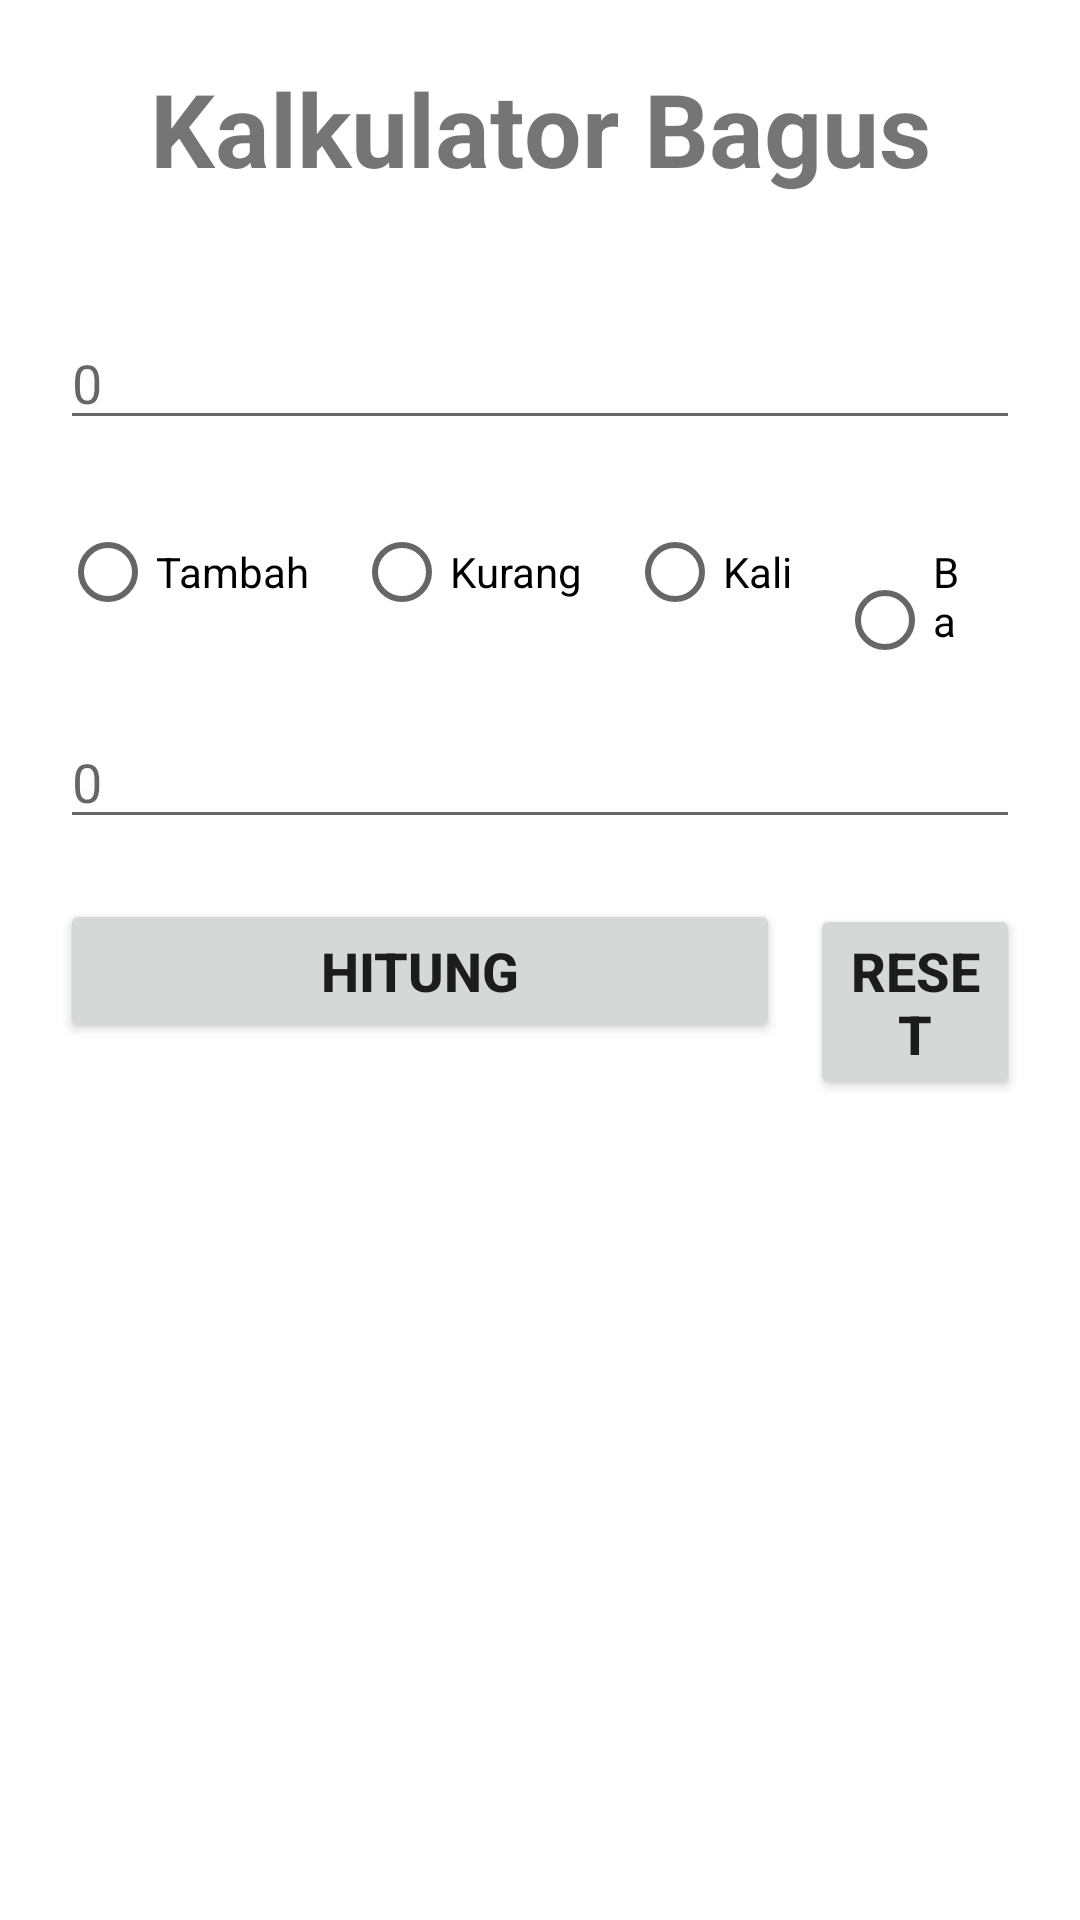

Android layout source for this screen:
<!-- AndroidManifest.xml: application theme Theme.Kalukator -->
<!-- res/layout/activity_main.xml -->
<?xml version="1.0" encoding="utf-8"?>
<LinearLayout xmlns:android="http://schemas.android.com/apk/res/android"
    xmlns:app="http://schemas.android.com/apk/res-auto"
    xmlns:tools="http://schemas.android.com/tools"
    android:layout_width="match_parent"
    android:layout_height="match_parent"
    android:orientation="vertical"
    android:padding="20dp"
    tools:context=".MainActivity">

    <TextView
        android:id="@+id/textView"
        android:layout_width="match_parent"
        android:layout_height="wrap_content"
        android:text="Kalkulator Bagus"
        android:textAlignment="center"
        android:textSize="34sp"
        android:textStyle="bold" />

    <EditText
        android:id="@+id/edt_angka1"
        android:layout_width="match_parent"
        android:layout_height="wrap_content"
        android:layout_marginTop="40dp"
        android:ems="10"
        android:hint="0"
        android:inputType="number" />

    <RadioGroup
        android:id="@+id/r_group"
        android:layout_marginTop="20dp"
        android:layout_width="match_parent"
        android:layout_height="wrap_content"
        android:orientation="horizontal">
        <RadioButton
            android:id="@+id/rbtn_tambah"
            android:layout_width="wrap_content"
            android:layout_height="wrap_content"
            android:layout_marginRight="15dp"
            android:text="Tambah"/>
        <RadioButton
            android:id="@+id/rbtn_kurang"
            android:layout_width="wrap_content"
            android:layout_height="wrap_content"
            android:layout_marginRight="15dp"
            android:text="Kurang"/>
        <RadioButton
            android:id="@+id/rbtn_kali"
            android:layout_width="wrap_content"
            android:layout_height="wrap_content"
            android:layout_marginRight="15dp"
            android:text="Kali"/>
        <RadioButton
            android:id="@+id/rbtn_bagi"
            android:layout_width="wrap_content"
            android:layout_height="wrap_content"
            android:layout_marginRight="15dp"
            android:text="Bagi"/>
    </RadioGroup>

    <EditText
        android:id="@+id/edt_angka2"
        android:layout_width="match_parent"
        android:layout_height="wrap_content"
        android:ems="10"
        android:inputType="number"
        android:layout_marginTop="20dp"
        android:hint="0"/>

    <LinearLayout
        android:layout_width="match_parent"
        android:layout_height="wrap_content"
        android:layout_marginTop="20dp">

        <Button
            android:id="@+id/btn_hitung"
            android:layout_width="240dp"
            android:layout_height="wrap_content"
            android:text="HITUNG"
            android:textStyle="bold"
            android:textSize="18sp"
            android:layout_marginRight="10dp"/>

        <Button
            android:id="@+id/btn_reset"
            android:layout_width="wrap_content"
            android:layout_height="wrap_content"
            android:text="RESET"
            android:textStyle="bold"
            android:textSize="18sp"/>

    </LinearLayout>

    <androidx.recyclerview.widget.RecyclerView
        android:id="@+id/rec_records"
        android:layout_marginTop="40dp"
        android:layout_width="match_parent"
        android:layout_height="match_parent" />


</LinearLayout>
<!-- resources referenced by this layout -->
<resources>
  <style name="Theme.Kalukator" parent="Theme.MaterialComponents.DayNight.DarkActionBar">
          
          <item name="colorPrimary">@color/purple_500</item>
          <item name="colorPrimaryVariant">@color/purple_700</item>
          <item name="colorOnPrimary">@color/white</item>
          
          <item name="colorSecondary">@color/teal_200</item>
          <item name="colorSecondaryVariant">@color/teal_700</item>
          <item name="colorOnSecondary">@color/black</item>
          
          <item name="android:statusBarColor">?attr/colorPrimaryVariant</item>
          
      </style>
  <!-- not gathered from this repository: default colours our renderer supplied (Android Studio template values) -->
  <color name="purple_500">#FF6200EE</color>
  <color name="purple_700">#FF3700B3</color>
  <color name="teal_200">#FF03DAC5</color>
  <color name="teal_700">#FF018786</color>
  <color name="black">#FF000000</color>
  <color name="white">#FFFFFFFF</color>
</resources>
